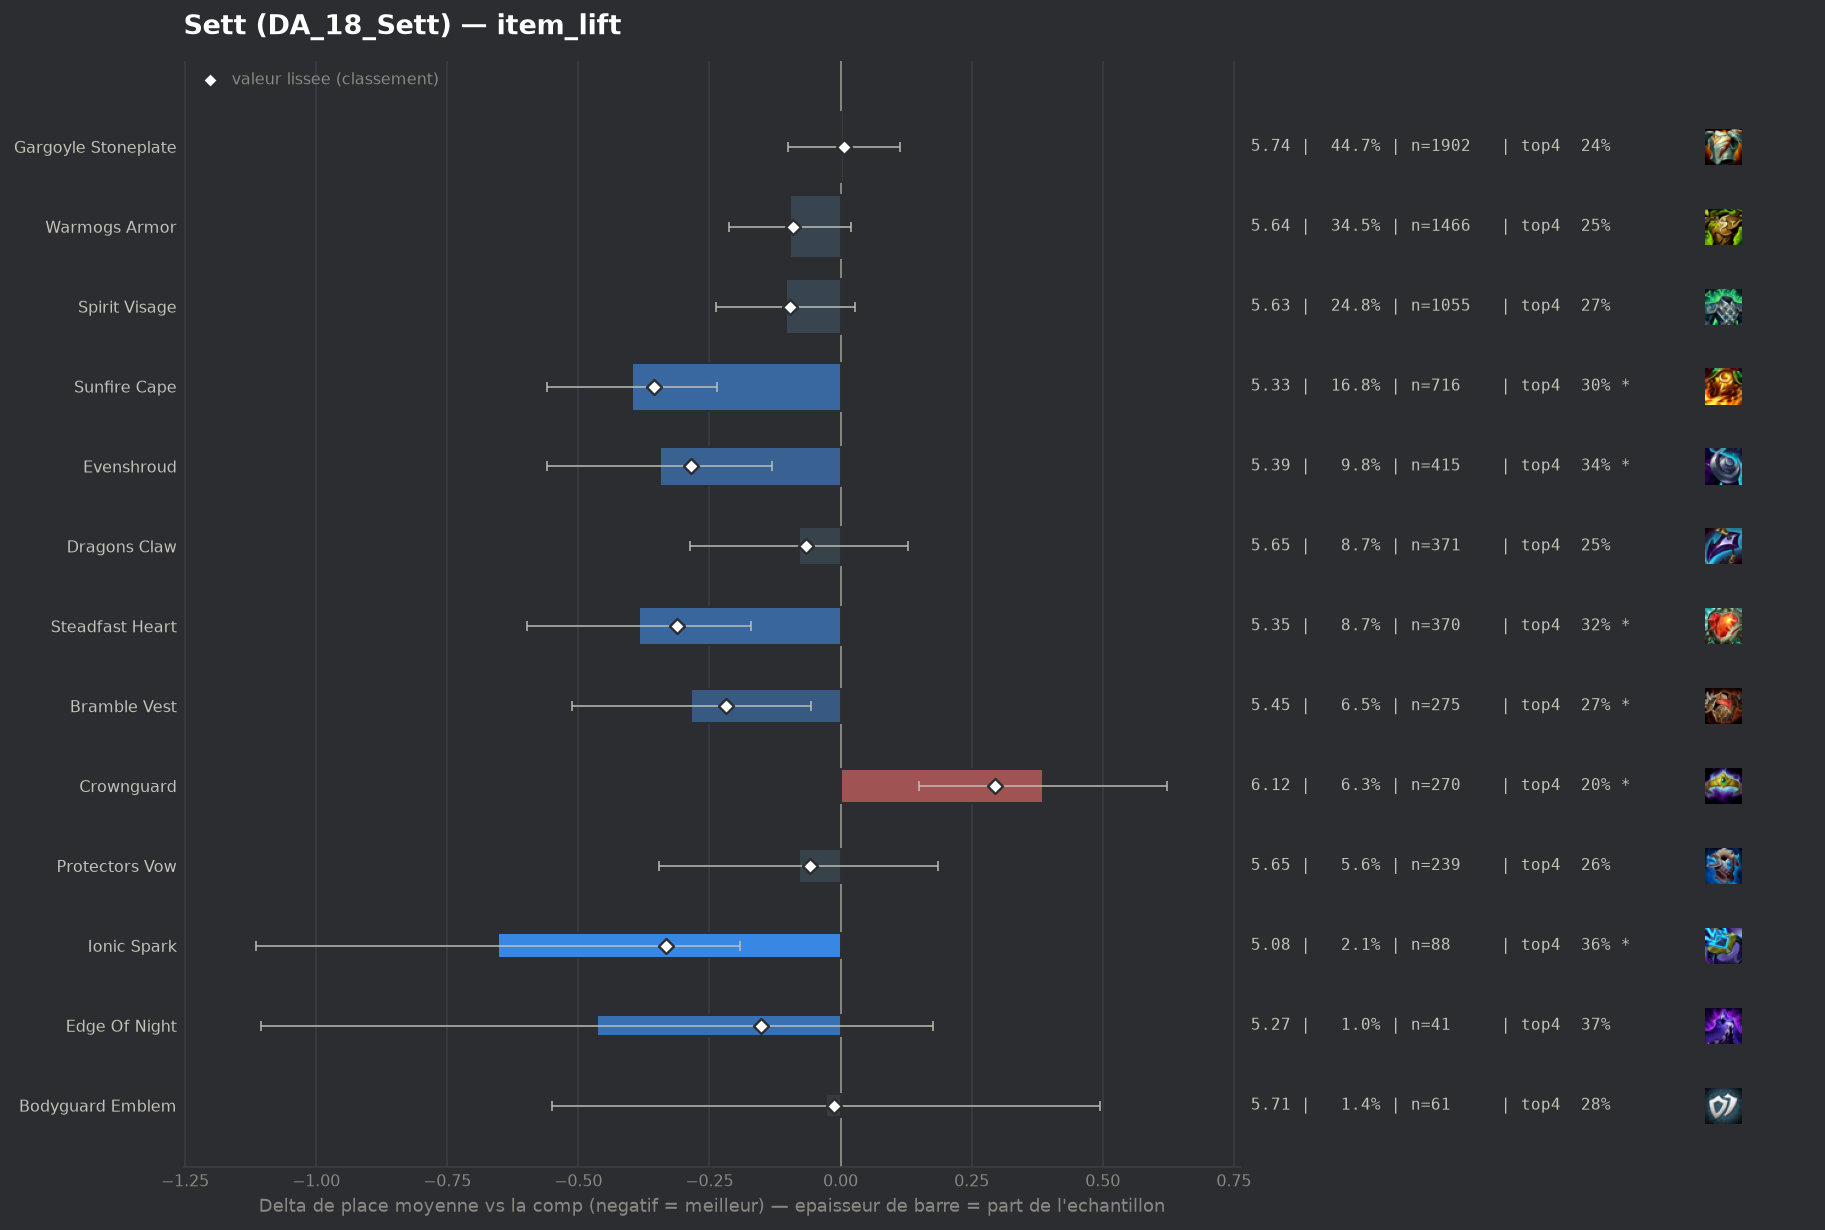

The file beside this chart, header and first rows:
group, label, n, share, avg_place, shrunk_avg, score, d_avg, d_avg_pess, impact, d_top4, win, top2, top4, sd, z, p, significant
populaire, Sunfire Cape, 716, 0.1683, 5.335, 5.377, -0.355, -0.397, -0.235, 0.0598, 0.0481, 0.0684, 0.1201, 0.2975, 2.054, -4.8, 0.0, True
pepite, Ionic Spark, 88, 0.02069, 5.08, 5.401, -0.332, -0.653, -0.192, 0.0069, 0.1142, 0.0795, 0.1705, 0.3636, 2.186, -2.78, 0.00547, True
populaire, Steadfast Heart, 370, 0.08698, 5.349, 5.42, -0.312, -0.384, -0.17, 0.0271, 0.0749, 0.0486, 0.1, 0.3243, 2.013, -3.52, 0.00043, True
populaire, Evenshroud, 415, 0.09756, 5.388, 5.447, -0.286, -0.345, -0.131, 0.0279, 0.0903, 0.053, 0.1325, 0.3398, 2.134, -3.16, 0.0016, True
populaire, Bramble Vest, 275, 0.06465, 5.447, 5.515, -0.218, -0.285, -0.057, 0.0141, 0.0197, 0.0291, 0.0945, 0.2691, 1.861, -2.45, 0.01422, True
pepite, Edge Of Night, 41, 0.009638, 5.268, 5.582, -0.151, -0.464, 0.0, 0.0015, 0.1164, 0.0244, 0.0976, 0.3659, 2.084, -1.42, 0.1556, False
populaire, Spirit Visage, 1055, 0.248, 5.628, 5.636, -0.096, -0.104, 0.0, 0.0239, 0.0207, 0.0379, 0.0844, 0.2701, 1.955, -1.54, 0.1237, False
populaire, Warmogs Armor, 1466, 0.3446, 5.636, 5.641, -0.091, -0.097, 0.0, 0.0315, 0.0016, 0.0437, 0.0853, 0.251, 1.923, -1.64, 0.1004, False
populaire, Dragons Claw, 371, 0.08721, 5.652, 5.667, -0.065, -0.08, 0.0, 0.0057, 0.0013, 0.0323, 0.0889, 0.2507, 1.954, -0.76, 0.4493, False
populaire, Protectors Vow, 239, 0.05618, 5.653, 5.674, -0.059, -0.08, 0.0, 0.0033, 0.0142, 0.0502, 0.113, 0.2636, 2.042, -0.59, 0.5563, False
pepite, Bodyguard Emblem, 61, 0.01434, 5.705, 5.721, -0.012, -0.028, 0.0, 0.0002, 0.0293, 0.0492, 0.1148, 0.2787, 2.067, -0.1, 0.9176, False
populaire, Gargoyle Stoneplate, 1902, 0.4471, 5.739, 5.739, 0.006, 0.007, 0.0, -0.0029, -0.006, 0.0436, 0.0852, 0.2434, 1.957, 0.12, 0.9015, False
, Hand Of Justice, 122, 0.02868, 5.811, 5.779, 0.047, 0.079, 0.0, -0.0013, 0.0047, 0.041, 0.0902, 0.2541, 2.058, 0.42, 0.6757, False
, Adaptive Helm, 141, 0.03315, 5.844, 5.802, 0.07, 0.111, 0.0, -0.0023, -0.0154, 0.0426, 0.1135, 0.234, 2.101, 0.62, 0.5348, False
, Bloodthirster, 162, 0.03808, 5.858, 5.815, 0.082, 0.126, 0.0, -0.0031, -0.021, 0.037, 0.0679, 0.2284, 1.934, 0.81, 0.418, False
, Moguls Mail, 89, 0.02092, 5.899, 5.818, 0.085, 0.166, 0.0, -0.0018, -0.1146, 0.0449, 0.0562, 0.1348, 1.755, 0.88, 0.3775, False
, Juggernaut Emblem, 40, 0.009403, 6.0, 5.818, 0.086, 0.268, 0.0, -0.0008, -0.0494, 0.1, 0.1, 0.2, 2.168, 0.78, 0.437, False
, Steraks Gage, 142, 0.03338, 5.93, 5.856, 0.123, 0.197, 0.0, -0.0041, -0.0241, 0.0211, 0.0704, 0.2254, 1.916, 1.2, 0.2286, False
, Infinity Edge, 73, 0.01716, 6.014, 5.862, 0.13, 0.281, 0.0, -0.0022, -0.0165, 0.0548, 0.0822, 0.2329, 2.01, 1.19, 0.236, False
, Titans Resolve, 211, 0.0496, 6.033, 5.947, 0.214, 0.301, 0.036, -0.0106, -0.0409, 0.0237, 0.0664, 0.2085, 1.906, 2.23, 0.0257, True
, Component Negatron Cloak, 75, 0.01763, 6.227, 5.964, 0.232, 0.494, 0.096, -0.0041, -0.1294, 0.0133, 0.0667, 0.12, 1.74, 2.43, 0.01506, True
populaire, Crownguard, 270, 0.06347, 6.119, 6.026, 0.294, 0.386, 0.149, -0.0186, -0.0457, 0.037, 0.0556, 0.2037, 1.925, 3.19, 0.00143, True
, Component Chain Vest, 90, 0.02116, 6.556, 6.156, 0.423, 0.823, 0.451, -0.009, -0.0939, 0.0444, 0.0444, 0.1556, 1.777, 4.34, 1e-05, True
, Component Giants Belt, 157, 0.03691, 6.446, 6.195, 0.463, 0.713, 0.444, -0.0171, -0.1029, 0.0127, 0.0318, 0.1465, 1.679, 5.19, 0.0, True
